14-way image classification set "nonfixed_data" from GitHub (k6zma/CavitationBubbles); label vocabulary: 0_water, 12.5_ alcohol, 12.5_alcohol, 25_ alcohol, 25_alcohol, 50_ alcohol, 50_alcohol, 5_ alcohol, 5_alcohol, 75_ alcohol, 75_alcohol, 96_ alcohol, 96_alcohol, Water.

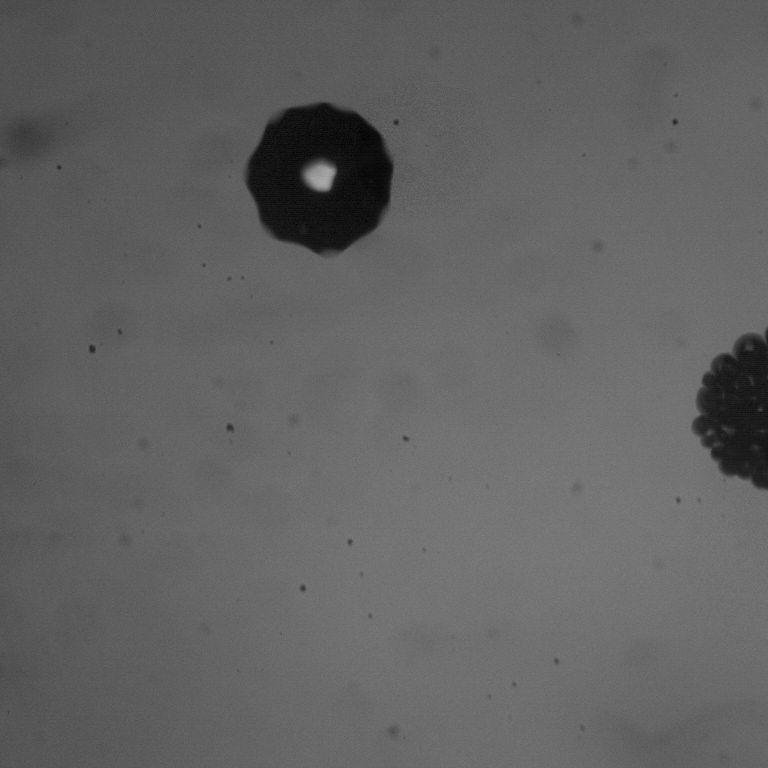
Label: 5_ alcohol

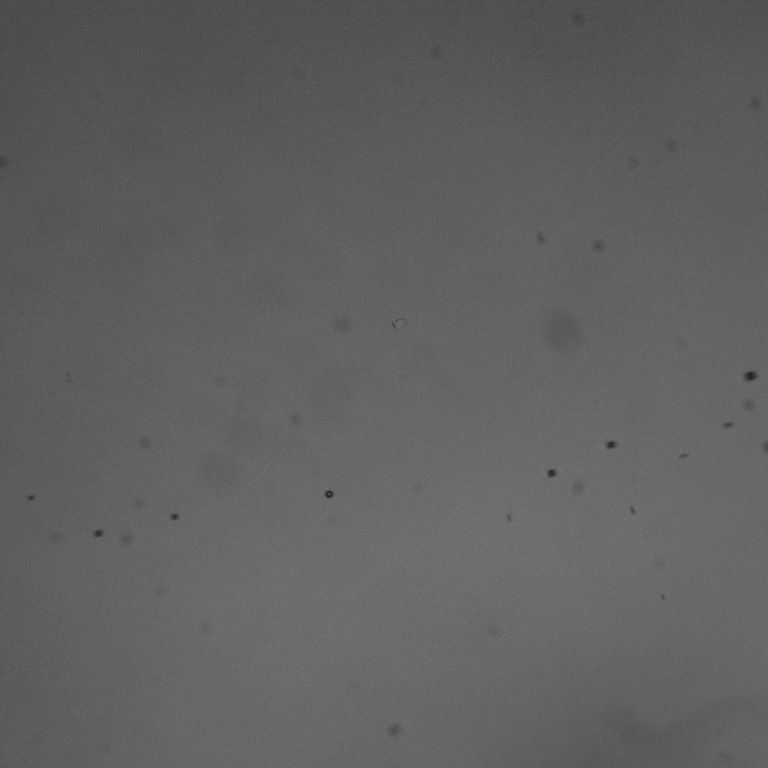
Label: 96_alcohol

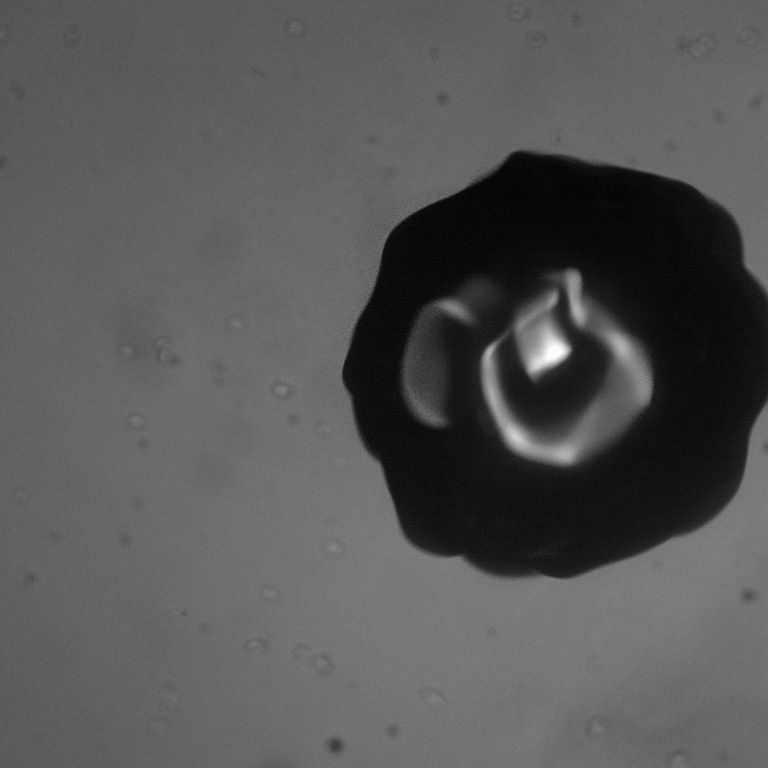
Label: Water

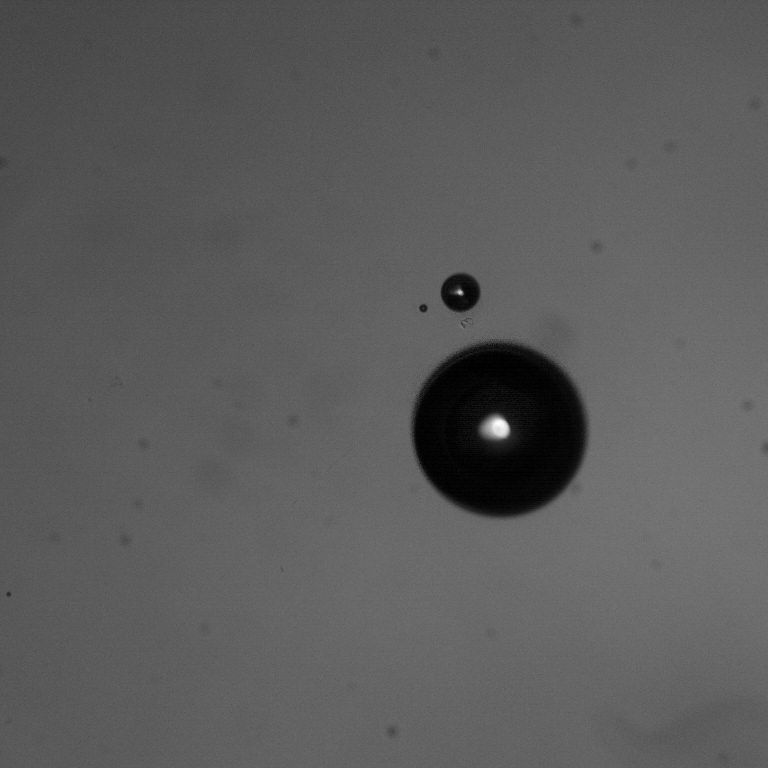
Label: 96_ alcohol

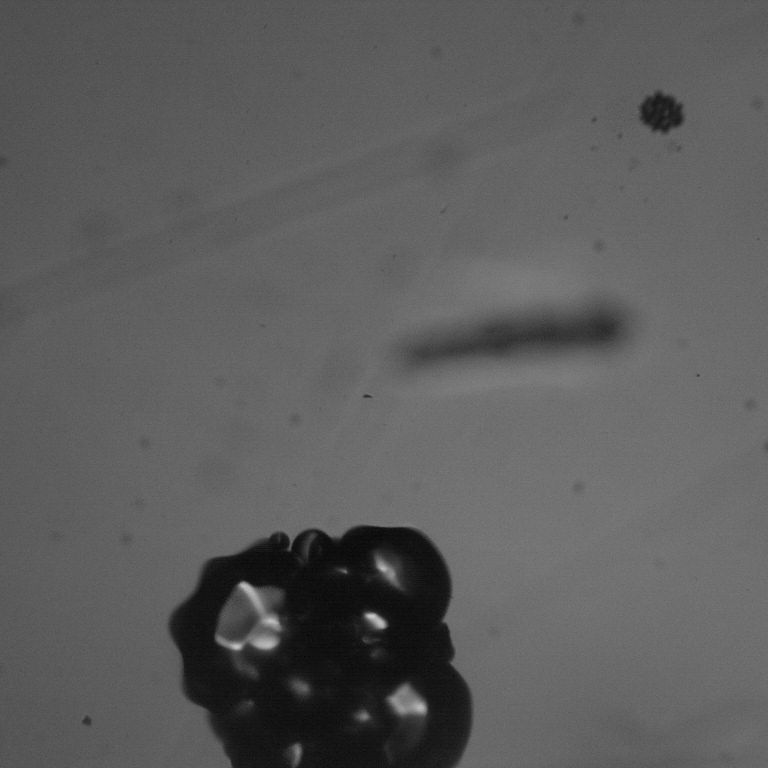
Label: 12.5_alcohol

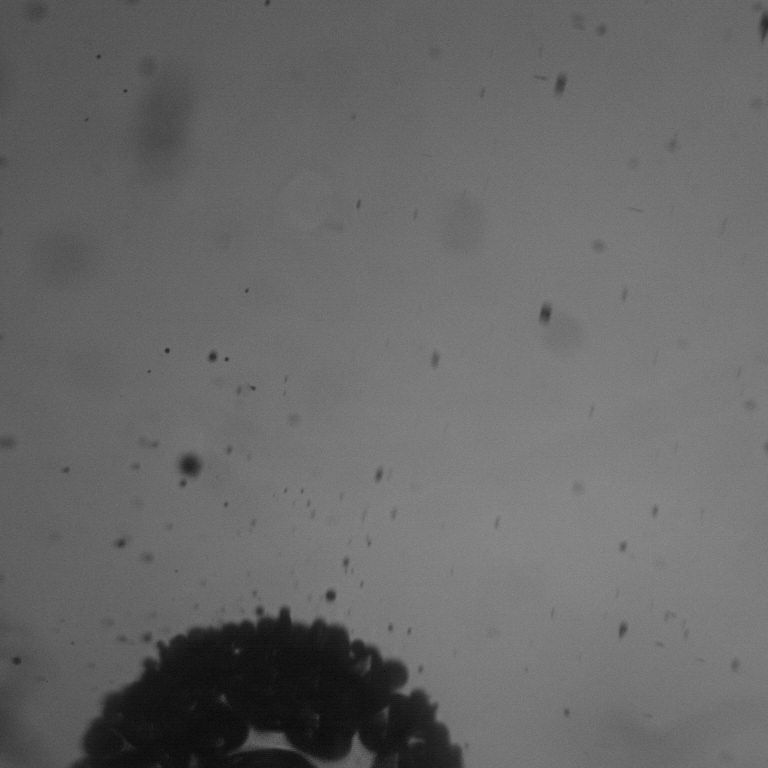
Label: 25_ alcohol
